Photos from the image-classification dataset "gesture_rf" in the GitHub repository LukitaFalensiaMarjan/Persentation_Coach. Its 7 classes are: gestur aktif, membelakangi, menunduk, pointing at slide, netral, tangan terlipat, tangan tersembunyi.

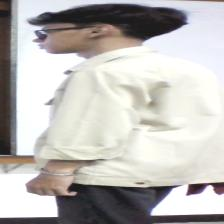
Label: membelakangi

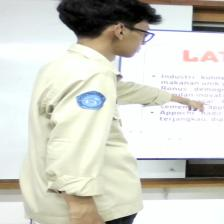
Label: pointing at slide

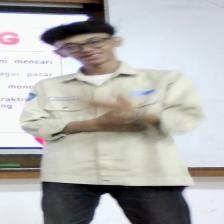
Label: gestur aktif

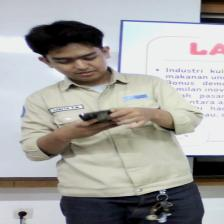
Label: menunduk

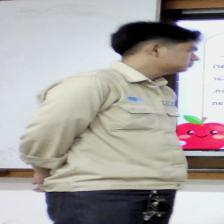
Label: tangan tersembunyi

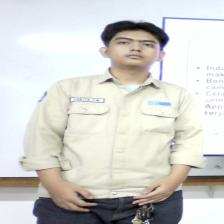
Label: netral
